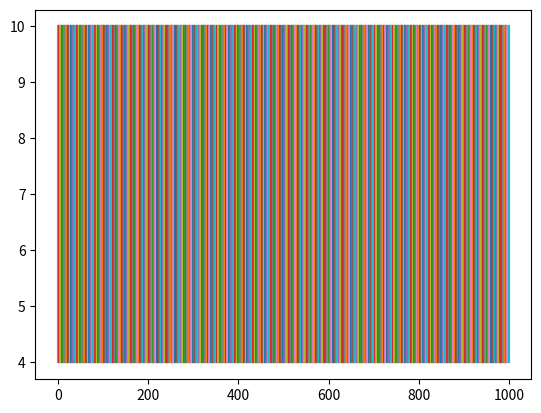

This figure's Python source:
import matplotlib.pyplot as plt

for i in range(1000):
    plt.plot([i, i],[4,10])

plt.show()